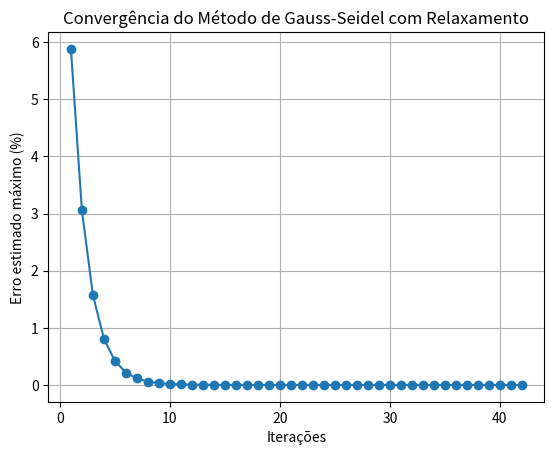

The script that saved this image:
import numpy as np
import matplotlib.pyplot as plt

A = np.array([[36, 4, 3],
              [5, 41, 6],
              [2, 7, 74]], dtype=float)

b = np.array([39, 52, 83], dtype=float)

n = len(b)

na = 12
Eppara = 0.5*10**(2 - na)

print("Critério de parada Eppara =", Eppara)

# Verificação da diagonal dominante
print("\nVerificação da diagonal dominante:")

for i in range(n):
    diagonal = abs(A[i, i])
    soma = 0

    for j in range(n):
        if j != i:
            soma += abs(A[i, j])

    print("Linha", i+1, ": |diagonal| =", diagonal, " soma dos outros =", soma)

    if diagonal > soma:
        print("A linha", i+1, "é diagonalmente dominante.")
    else:
        print("A linha", i+1, "NÃO é diagonalmente dominante.")

# Chute Inicial
x_old = np.ones(n)

# Relaxamento
relaxamento = 0.5
print("\nFator de relaxamento =", relaxamento)

# Alocação de Memória
k = 0
x_new = np.zeros(n)
Epest = np.linspace(100, 100, n)
maxit = 100

erros = []
iteracoes = []

print("\nIterações:")

while (np.max(Epest) > Eppara and k < maxit):
    
    for i in range(0, n):

        soma1 = 0
        soma2 = 0

        for j in range(0, n):

            if j < i:
                soma1 += A[i, j]*x_new[j]
            
            elif j > i:
                soma2 += A[i, j]*x_old[j]

        x_calculado = 1/A[i, i]*(b[i] - soma1 - soma2)

        x_new[i] = relaxamento*x_calculado + (1 - relaxamento)*x_old[i]
    
    Epest = np.abs((x_new - x_old)/x_new)*100

    k += 1
    erros.append(np.max(Epest))
    iteracoes.append(k)

    print("Iteração:", k)
    print("x =", x_new[0], " y =", x_new[1], " z =", x_new[2])
    print("Erro máximo =", np.max(Epest), "%\n")
    
    x_old = x_new.copy()

print("Resultado final:")
print("x =", x_new[0])
print("y =", x_new[1])
print("z =", x_new[2])

print("\nNúmero de iterações:", k)
print("Erro estimado final:", np.max(Epest), "%")

if np.max(Epest) <= Eppara:
    print("\nConclusão: o método convergiu.")
else:
    print("\nConclusão: o método não convergiu dentro do número máximo de iterações.")

print("\nInterpretação:")
print("Leite desnatado =", x_new[0]*100, "g")
print("Farinha de soja =", x_new[1]*100, "g")
print("Whey =", x_new[2]*100, "g")

# Gráfico do erro
plt.plot(iteracoes, erros, marker='o')
plt.xlabel("Iterações")
plt.ylabel("Erro estimado máximo (%)")
plt.title("Convergência do Método de Gauss-Seidel com Relaxamento")
plt.grid()
plt.show()
